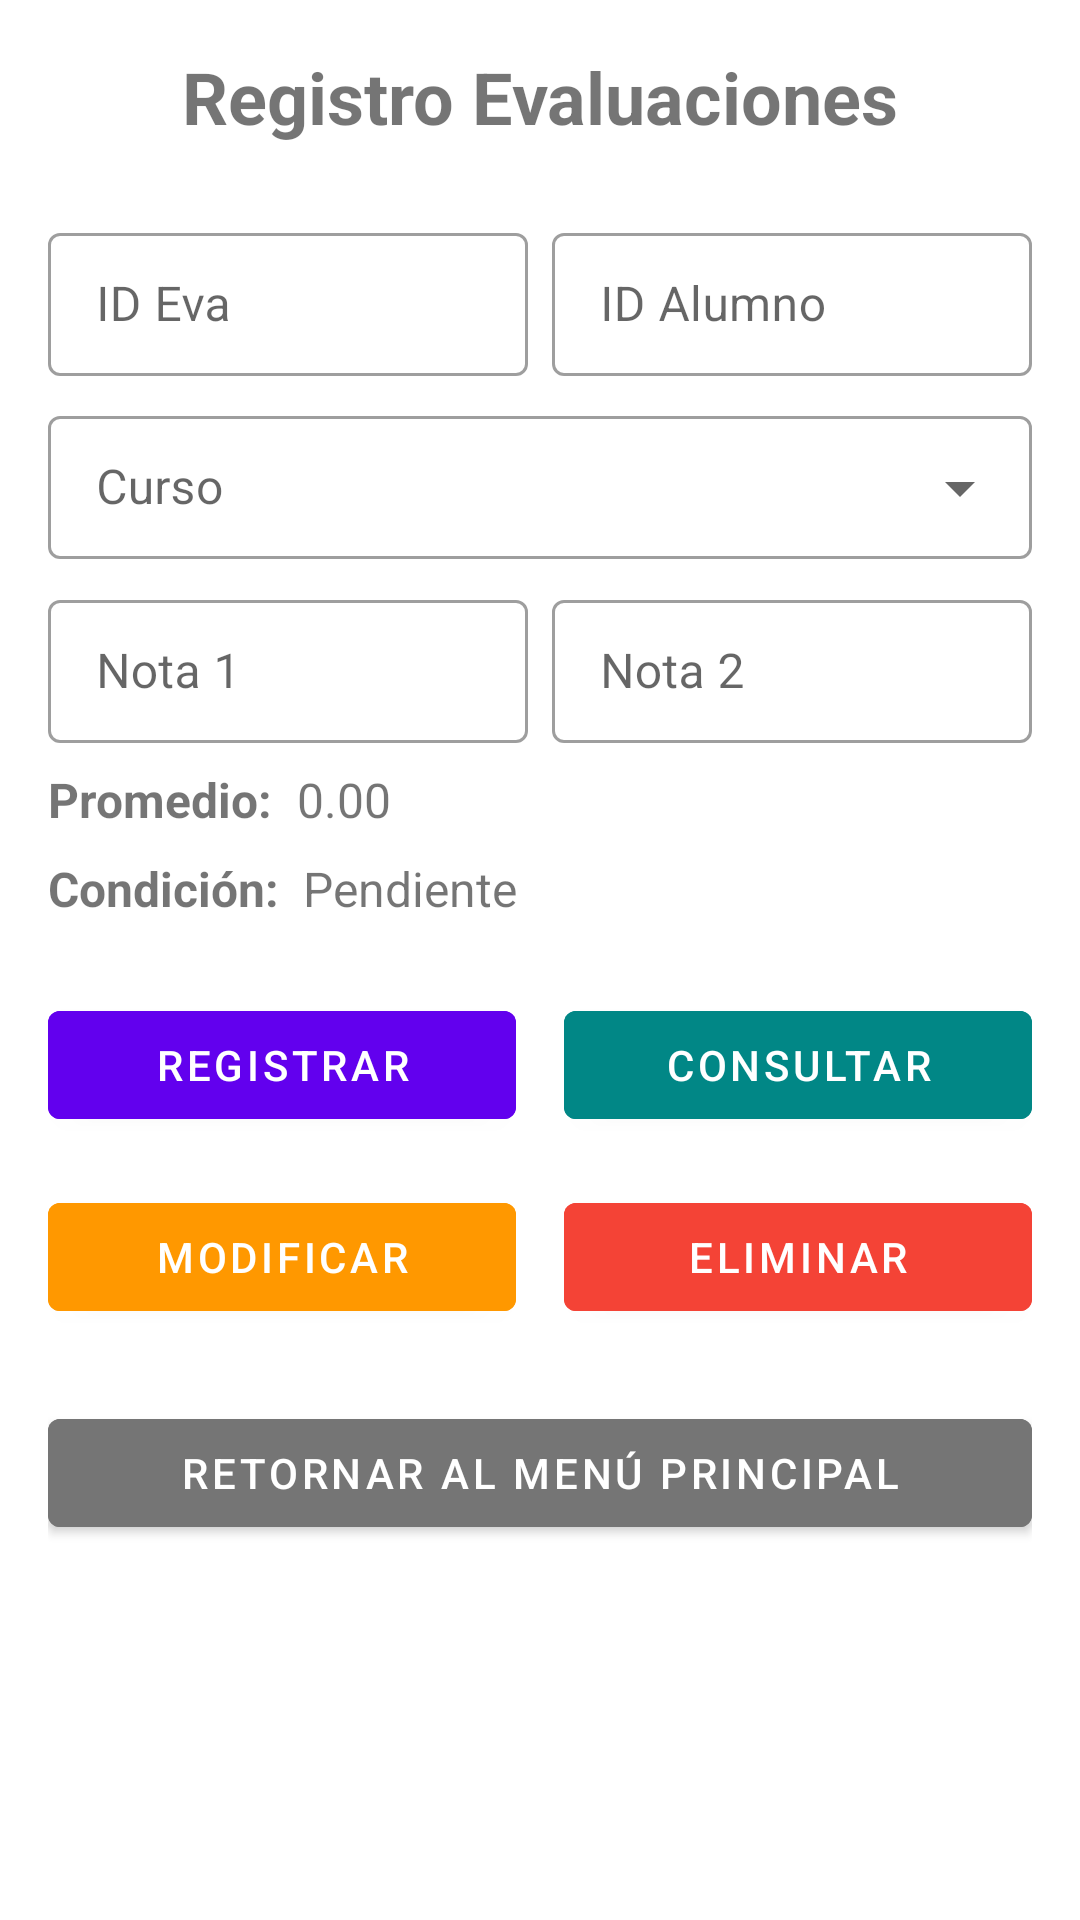

This screen was rendered from an Android layout file. Write that file and the resources it references.
<!-- AndroidManifest.xml: application theme AppTheme -->
<!-- res/layout/activity_register_evaluations.xml -->
<?xml version="1.0" encoding="utf-8"?>
<ScrollView
    xmlns:android="http://schemas.android.com/apk/res/android"
    xmlns:app="http://schemas.android.com/apk/res-auto"
    xmlns:tools="http://schemas.android.com/tools"
    android:layout_width="match_parent"
    android:layout_height="match_parent"
    android:fillViewport="true"
    tools:context=".RegisterEvaluationsActivity"
    >

    <LinearLayout
        android:layout_width="match_parent"
        android:layout_height="wrap_content"
        android:orientation="vertical"
        android:padding="16dp">

        <TextView
            android:layout_width="match_parent"
            android:layout_height="wrap_content"
            android:text="Registro Evaluaciones"
            android:textSize="24sp"
            android:textStyle="bold"
            android:gravity="center"
            android:layout_marginBottom="24dp"/>

        <LinearLayout
            android:layout_width="match_parent"
            android:layout_height="wrap_content"
            android:orientation="horizontal"
            android:layout_marginBottom="8dp">

            <com.google.android.material.textfield.TextInputLayout
                android:layout_width="0dp"
                android:layout_height="wrap_content"
                android:layout_weight="1"
                android:layout_marginEnd="8dp"
                style="@style/Widget.MaterialComponents.TextInputLayout.OutlinedBox.Dense">

                <com.google.android.material.textfield.TextInputEditText
                    android:id="@+id/etIdEvaluacion"
                    android:layout_width="match_parent"
                    android:layout_height="wrap_content"
                    android:hint="ID Eva"
                    android:inputType="number"
                    android:enabled="true"/>
            </com.google.android.material.textfield.TextInputLayout>

            <com.google.android.material.textfield.TextInputLayout
                android:layout_width="0dp"
                android:layout_height="wrap_content"
                android:layout_weight="1"
                style="@style/Widget.MaterialComponents.TextInputLayout.OutlinedBox.Dense">

                <com.google.android.material.textfield.TextInputEditText
                    android:id="@+id/etIdAlumno"
                    android:layout_width="match_parent"
                    android:layout_height="wrap_content"
                    android:hint="ID Alumno"
                    android:inputType="number"/>
            </com.google.android.material.textfield.TextInputLayout>
        </LinearLayout>

        <com.google.android.material.textfield.TextInputLayout
            android:layout_width="match_parent"
            android:layout_height="wrap_content"
            android:layout_marginBottom="8dp"
            style="@style/Widget.MaterialComponents.TextInputLayout.OutlinedBox.Dense.ExposedDropdownMenu">

            <AutoCompleteTextView
                android:id="@+id/actvCurso"
                android:layout_width="match_parent"
                android:layout_height="wrap_content"
                android:hint="Curso"
                android:inputType="none"/>
        </com.google.android.material.textfield.TextInputLayout>

        <LinearLayout
            android:layout_width="match_parent"
            android:layout_height="wrap_content"
            android:orientation="horizontal"
            android:layout_marginBottom="8dp">

            <com.google.android.material.textfield.TextInputLayout
                android:layout_width="0dp"
                android:layout_height="wrap_content"
                android:layout_weight="1"
                android:layout_marginEnd="8dp"
                style="@style/Widget.MaterialComponents.TextInputLayout.OutlinedBox.Dense">

                <com.google.android.material.textfield.TextInputEditText
                    android:id="@+id/etNota1"
                    android:layout_width="match_parent"
                    android:layout_height="wrap_content"
                    android:hint="Nota 1"
                    android:inputType="numberDecimal"/>
            </com.google.android.material.textfield.TextInputLayout>

            <com.google.android.material.textfield.TextInputLayout
                android:layout_width="0dp"
                android:layout_height="wrap_content"
                android:layout_weight="1"
                style="@style/Widget.MaterialComponents.TextInputLayout.OutlinedBox.Dense">

                <com.google.android.material.textfield.TextInputEditText
                    android:id="@+id/etNota2"
                    android:layout_width="match_parent"
                    android:layout_height="wrap_content"
                    android:hint="Nota 2"
                    android:inputType="numberDecimal"/>
            </com.google.android.material.textfield.TextInputLayout>
        </LinearLayout>

        <LinearLayout
            android:layout_width="match_parent"
            android:layout_height="wrap_content"
            android:orientation="horizontal"
            android:layout_marginBottom="8dp">

            <TextView
                android:layout_width="wrap_content"
                android:layout_height="wrap_content"
                android:text="Promedio:"
                android:textSize="16sp"
                android:textStyle="bold"
                android:layout_marginEnd="8dp"
                android:layout_gravity="center_vertical"/>

            <TextView
                android:id="@+id/tvPromedio"
                android:layout_width="wrap_content"
                android:layout_height="wrap_content"
                android:text="0.00"
                android:textSize="16sp"
                android:layout_gravity="center_vertical"/>
        </LinearLayout>

        <LinearLayout
            android:layout_width="match_parent"
            android:layout_height="wrap_content"
            android:orientation="horizontal"
            android:layout_marginBottom="8dp">

            <TextView
                android:layout_width="wrap_content"
                android:layout_height="wrap_content"
                android:text="Condición:"
                android:textSize="16sp"
                android:textStyle="bold"
                android:layout_marginEnd="8dp"
                android:layout_gravity="center_vertical"/>

            <TextView
                android:id="@+id/tvCondicion"
                android:layout_width="wrap_content"
                android:layout_height="wrap_content"
                android:text="Pendiente"
                android:textSize="16sp"
                android:layout_gravity="center_vertical"/>
        </LinearLayout>

        <LinearLayout
            android:layout_width="match_parent"
            android:layout_height="wrap_content"
            android:orientation="horizontal"
            android:layout_marginTop="16dp"
            android:layout_marginBottom="16dp">

            <Button
                android:id="@+id/btnRegistrarEva"
                android:layout_width="0dp"
                android:layout_height="wrap_content"
                android:layout_weight="1"
                android:text="Registrar"
                android:layout_marginEnd="8dp"
                android:backgroundTint="@color/purple_500"/>

            <Button
                android:id="@+id/btnConsultarEva"
                android:layout_width="0dp"
                android:layout_height="wrap_content"
                android:layout_weight="1"
                android:text="Consultar"
                android:layout_marginStart="8dp"
                android:backgroundTint="@color/teal_700"/>
        </LinearLayout>

        <LinearLayout
            android:layout_width="match_parent"
            android:layout_height="wrap_content"
            android:orientation="horizontal">

            <Button
                android:id="@+id/btnModificarEva"
                android:layout_width="0dp"
                android:layout_height="wrap_content"
                android:layout_weight="1"
                android:text="Modificar"
                android:layout_marginEnd="8dp"
                android:backgroundTint="@color/orange"/>

            <Button
                android:id="@+id/btnEliminarEva"
                android:layout_width="0dp"
                android:layout_height="wrap_content"
                android:layout_weight="1"
                android:text="Eliminar"
                android:layout_marginStart="8dp"
                android:backgroundTint="@color/red"/>
        </LinearLayout>

        <Button
            android:id="@+id/btnRetornarEva"
            android:layout_width="match_parent"
            android:layout_height="wrap_content"
            android:text="Retornar al Menú Principal"
            android:layout_marginTop="24dp"
            android:backgroundTint="@color/gray"/>

    </LinearLayout>
</ScrollView>
<!-- resources referenced by this layout -->
<resources>
  <color name="gray">#757575</color>
  <color name="orange">#FF9800</color>
  <color name="purple_500">#FF6200EE</color>
  <color name="red">#F44336</color>
  <color name="teal_700">#FF018786</color>
  <style name="AppTheme" parent="Theme.MaterialComponents.Light.NoActionBar">
                  
                  <item name="colorPrimary">@color/colorPrimary</item>
                  <item name="colorPrimaryDark">@color/colorPrimaryDark</item>
                  <item name="colorAccent">@color/colorAccent</item>
      </style>
  <color name="colorPrimary">#6200EE</color>
  <color name="colorPrimaryDark">#3700B3</color>
  <color name="colorAccent">#03DAC5</color>
</resources>
